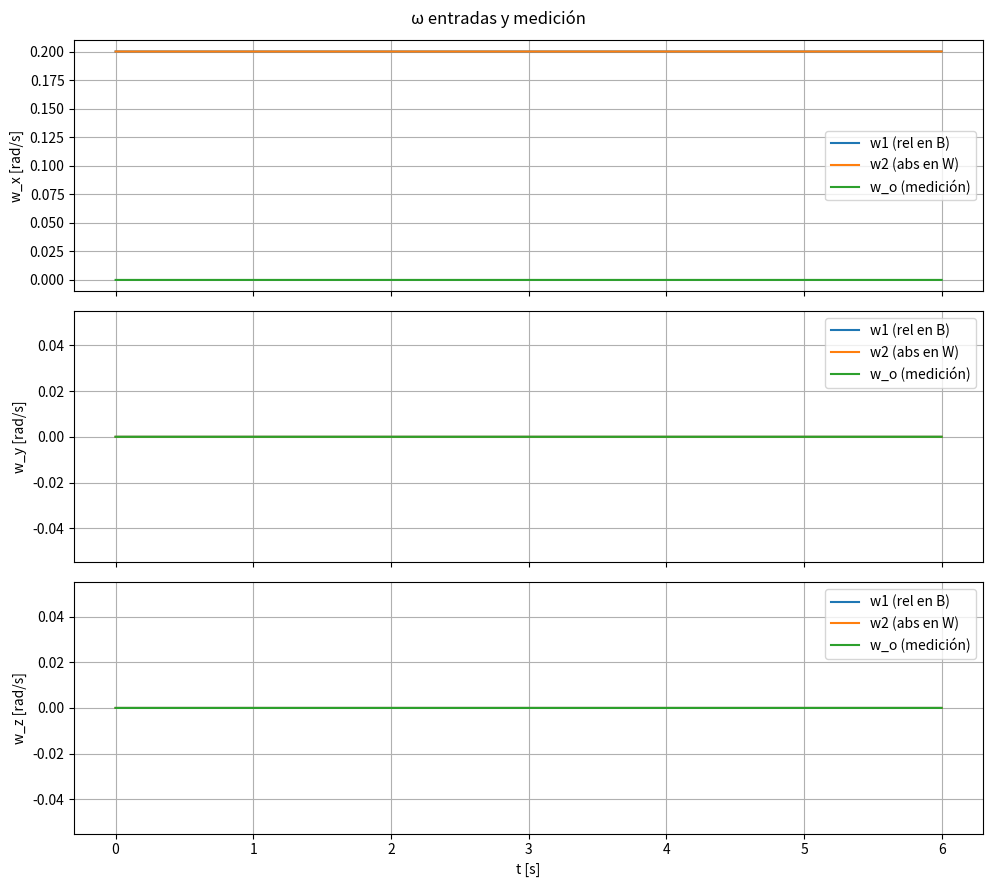
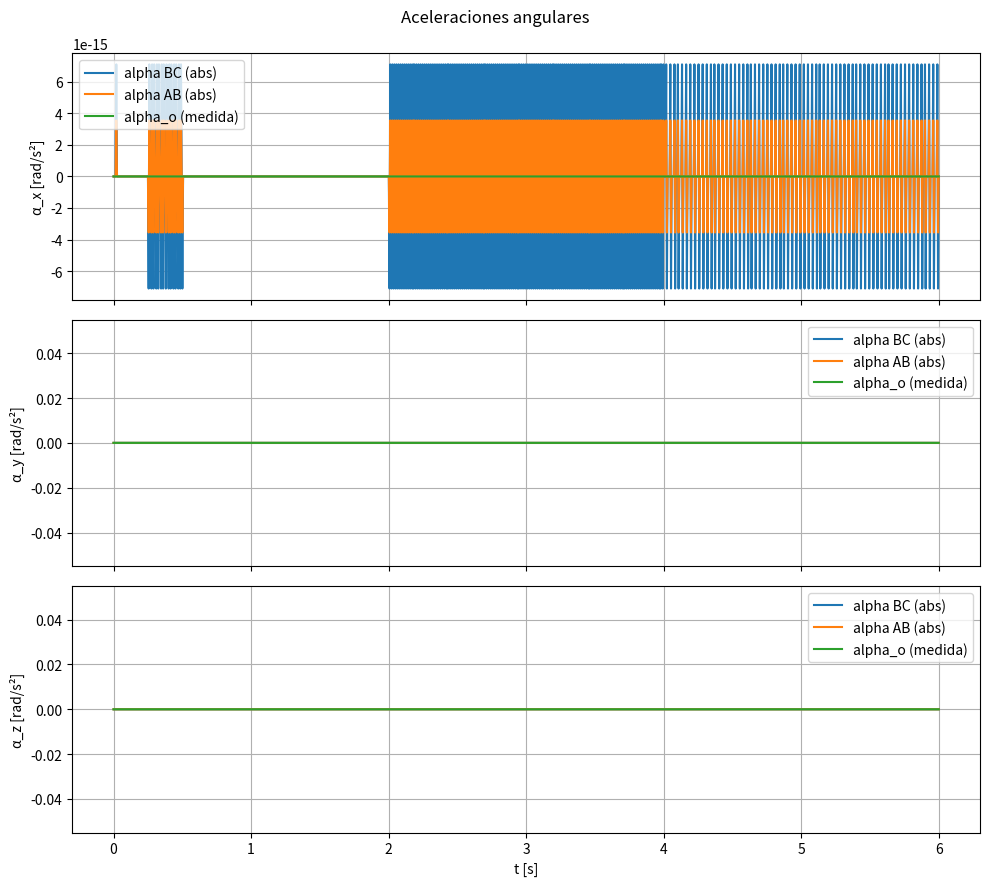
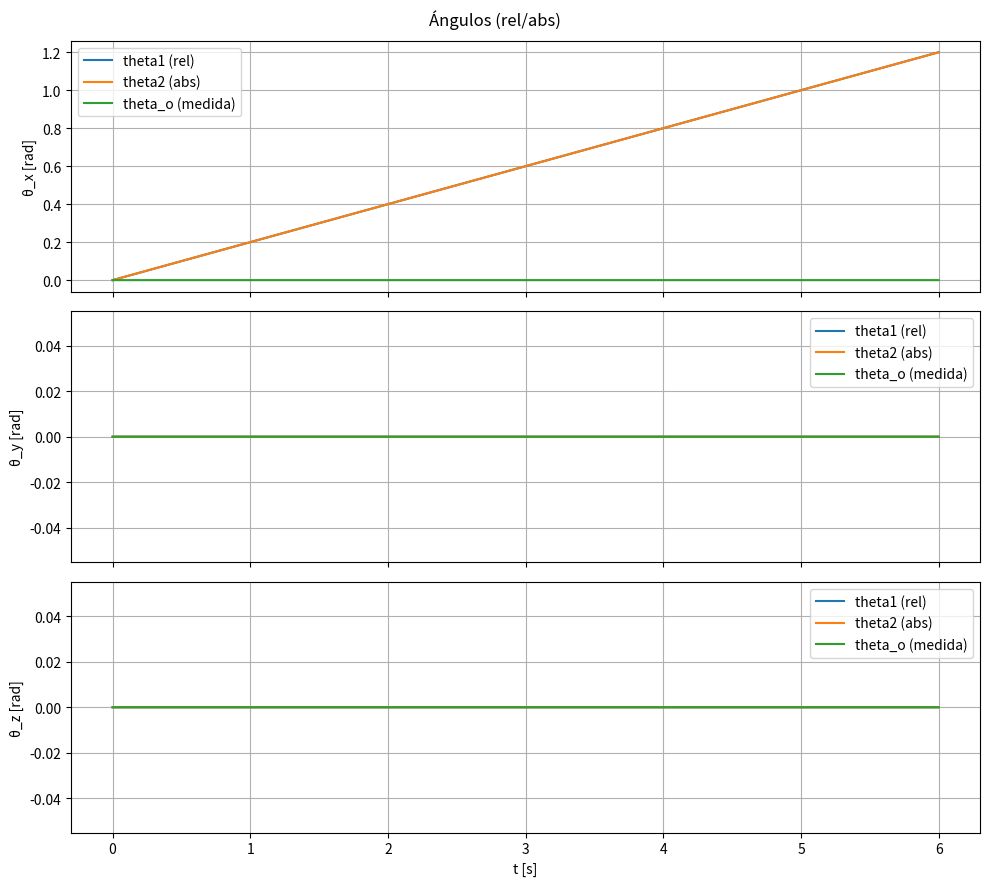
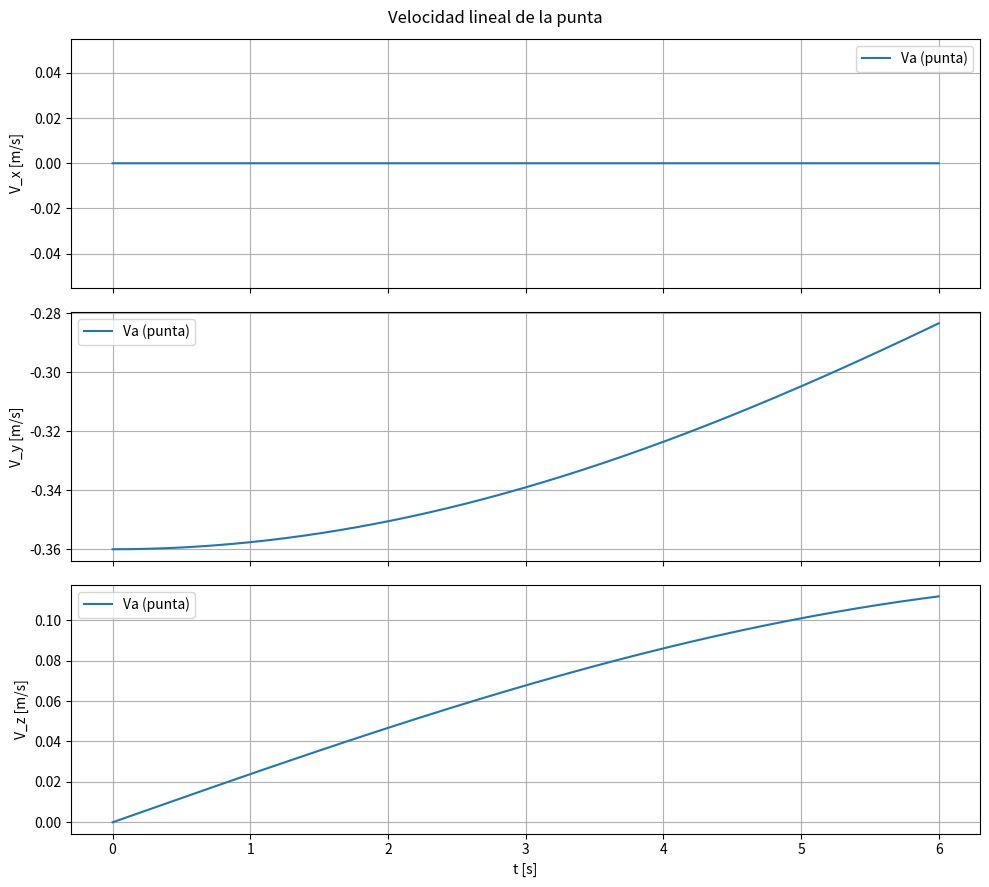
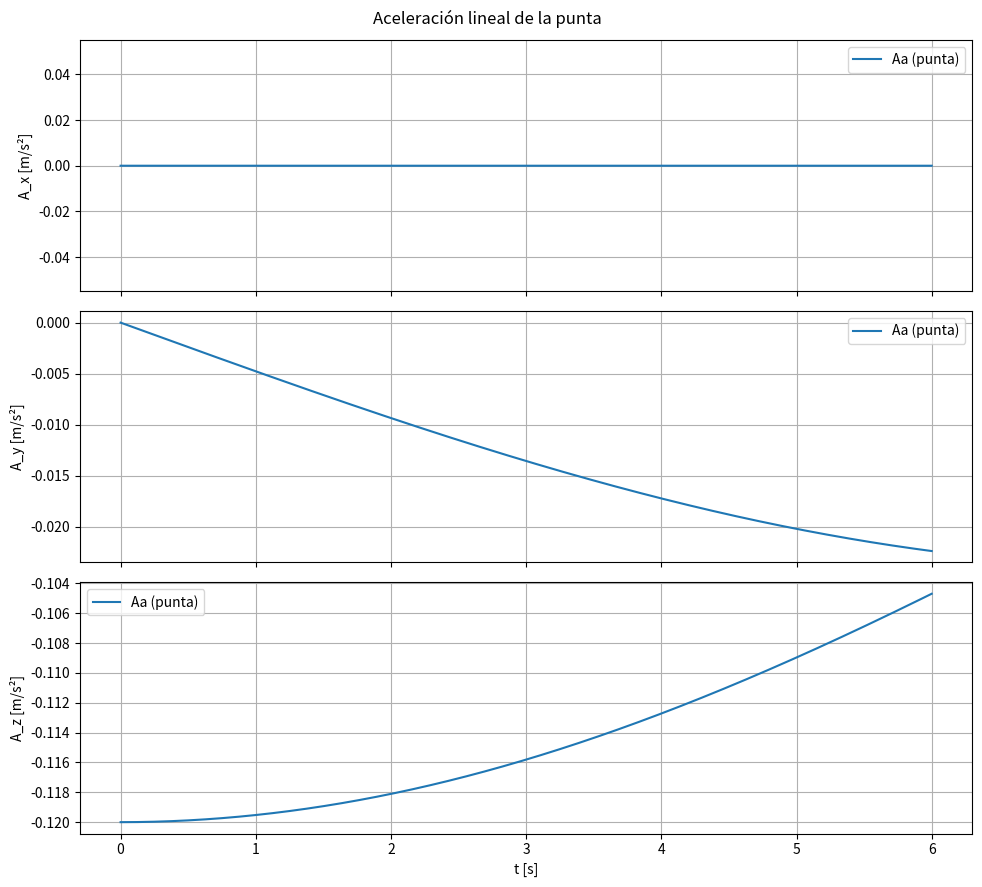
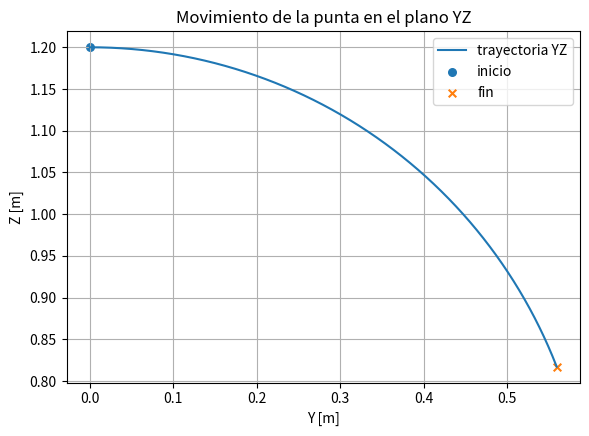
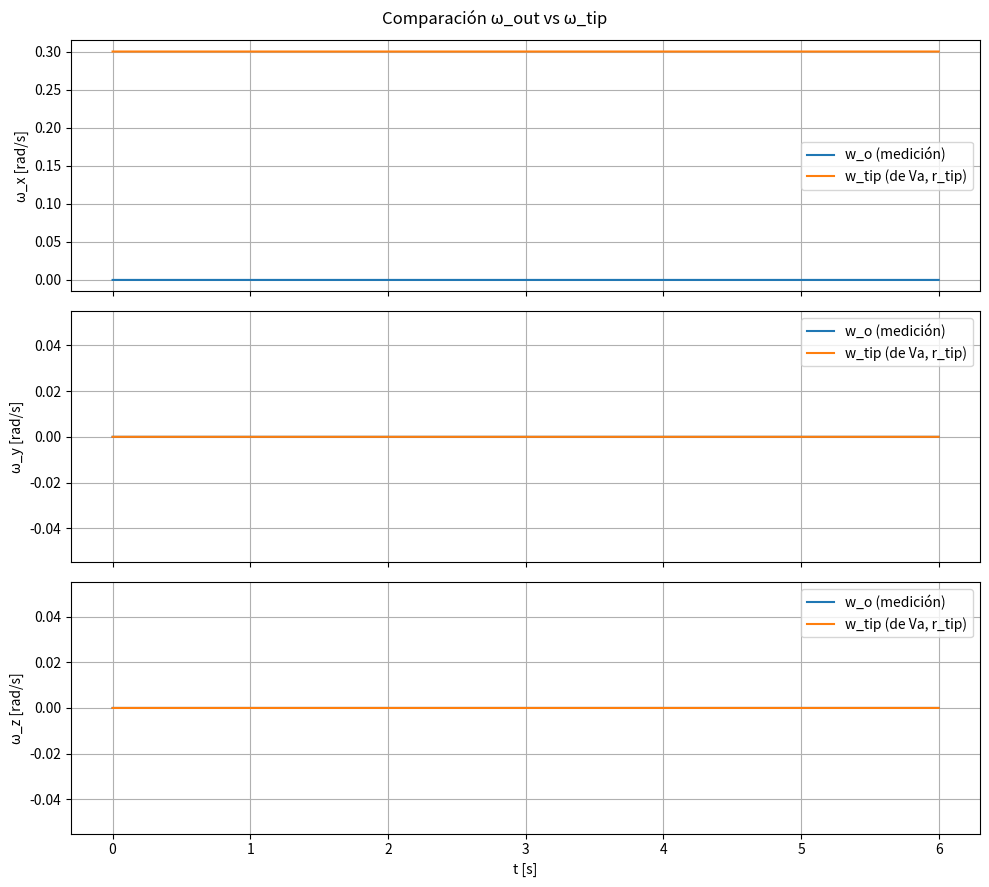

Python code for these plots, in order:
# Full executable demo with the Analisis class (no static methods) and synthetic data.
import numpy as np
import matplotlib.pyplot as plt

class Analisis:
    """
    t           : (N,) tiempos
    w1          : (N,3)  ω del motor en C, RELATIVA al marco de B (B-frame)
    w2          : (N,3)  ω del motor en B, ABSOLUTA en mundo (W-frame)
    w_o         : (N,3)  ω medida en la punta (solo para comparar)
    theta_init1 : (3,)   ángulo inicial RELATIVO de BC respecto a B
    theta_init2 : (3,)   ángulo inicial ABSOLUTO de AB respecto a A
    theta_o     : (3,)   ángulo inicial de la medición externa (opcional)
    L1, L2      : escalares, longitudes de BC y AB, respectivamente
    """
    def __init__(self,t,w1,w2,w_o,theta_init1,theta_init2,theta_o, L1,L2):
        self.t = t
        self.w1 = w1      # (N,3) RELATIVA (en marco B)
        self.w2 = w2      # (N,3) ABSOLUTA (en mundo)
        self.w_o = w_o    # (N,3) medición externa (comparación)
        self.theta_init1 = theta_init1  # (3,) relativo
        self.theta_init2 = theta_init2  # (3,) absoluto
        self.theta_o     = theta_o      # (3,) (opcional)
        self.L1 = L1     # |BC|
        self.L2 = L2     # |AB|

        # resultados
        self.alpha1 = self.alpha2 = self.alpha_o = None
        self.theta1_rel = self.theta2_abs = self.theta_out = None
        self.r_BC_W = self.r_AB_W = None   # r1=BC en mundo, r2=AB en mundo
        self.RB = None                      # ^W R_B (matrices)
        self.w1_abs = None                  # ω de BC ABSOLUTA en mundo

    # -------- utilidades internas (métodos de instancia) --------
    def _R_zyx(self, phi, th, psi):
        cφ, sφ = np.cos(phi), np.sin(phi)
        cθ, sθ = np.cos(th),  np.sin(th)
        cψ, sψ = np.cos(psi), np.sin(psi)
        Rz = np.array([[cψ,-sψ,0],[sψ,cψ,0],[0,0,1]])
        Ry = np.array([[cθ,0,sθ],[0,1,0],[-sθ,0,cθ]])
        Rx = np.array([[1,0,0],[0,cφ,-sφ],[0,sφ,cφ]])
        return Rz @ Ry @ Rx   # ^W R (para los ángulos dados)

    def _cumtrapz_vec(self, y, x):
        # integral acumulada por trapecios (solo NumPy)
        dt   = np.diff(x)                       # (N-1,)
        mid  = 0.5 * (y[1:] + y[:-1])           # (N-1,3)
        out  = np.zeros_like(y)
        out[1:] = np.cumsum(mid * dt[:,None], axis=0)
        return out

    # ---------------- derivar e integrar ----------------
    def variables_of_motion_operator(self, w, t, theta_init):
        alpha = np.gradient(w, t, axis=0)            # (N,3)
        theta = self._cumtrapz_vec(w, t) + np.asarray(theta_init, float).reshape(1,3)
        return alpha, theta

    # vector barra alineada a +Z rotada por Euler ZYX (devuelve (N,3))
    def radius_operator(self, L, angle):
        phi = angle[:,0]; th = angle[:,1]; psi = angle[:,2]
        cφ, sφ = np.cos(phi), np.sin(phi)
        cθ, sθ = np.cos(th),  np.sin(th)
        cψ, sψ = np.cos(psi), np.sin(psi)
        x = L * (cψ*sθ*cφ - sψ*sφ)
        y = L * (sψ*sθ*cφ + cψ*sφ)
        z = L * (cθ * cφ)
        return np.column_stack([x,y,z])

    # ---------- estado (orientaciones, radios y ω absolutas) ----------
    def state_of_motion(self):
        # Eslabón AB (motor en B): ω2 es ABSOLUTA -> θ2_abs directamente
        self.alpha2, self.theta2_abs = self.variables_of_motion_operator(self.w2, self.t, self.theta_init2)

        # Matrices de rotación de B a mundo en cada instante
        N = self.t.size
        self.RB = np.empty((N,3,3))
        for i in range(N):
            phi, th, psi = self.theta2_abs[i]
            self.RB[i] = self._R_zyx(phi, th, psi)  # ^W R_B(i)

        # Eslabón BC (motor en C): ω1 es RELATIVA en marco B -> θ1_rel
        self.alpha1, self.theta1_rel = self.variables_of_motion_operator(self.w1, self.t, self.theta_init1)

        # Radios:
        self.r_AB_W = self.radius_operator(self.L2, self.theta2_abs)         # (N,3) AB en mundo
        r_BC_local  = self.radius_operator(self.L1, self.theta1_rel)         # (N,3) BC en marco B
        self.r_BC_W = np.einsum('nij,nj->ni', self.RB, r_BC_local)           # (N,3) BC en mundo

        # ω absolutas del segundo eslabón:
        w1_rel_W = np.einsum('nij,nj->ni', self.RB, self.w1)                 # (N,3)
        self.w1_abs = self.w2 + w1_rel_W
        self.alpha1 = np.gradient(self.w1_abs, self.t, axis=0)

        # Señal externa para comparar (no interviene en cinemática)
        self.alpha_o, self.theta_out = self.variables_of_motion_operator(self.w_o, self.t, self.theta_o)

        return (self.alpha1, self.theta1_rel, self.r_BC_W), (self.alpha2, self.theta2_abs, self.r_AB_W), (self.alpha_o, self.theta_out)

    # ---------------- posiciones y cinemática ----------------
    def tip_position(self):
        if self.r_BC_W is None or self.r_AB_W is None:
            self.state_of_motion()
        return self.r_AB_W + self.r_BC_W  # (N,3) posición C respecto a A (en mundo)

    def kinematic_single(self, w, alpha, r):
        V = np.cross(w, r)
        A = np.cross(alpha, r) + np.cross(w, np.cross(w, r))
        return V, A

    # Velocidad y aceleración de la punta C
    def kinematic_general(self):
        if self.r_BC_W is None or self.r_AB_W is None:
            self.state_of_motion()
        V_B,  A_B  = self.kinematic_single(self.w2,     self.alpha2, self.r_AB_W)
        V_Cb, A_Cb = self.kinematic_single(self.w1_abs, self.alpha1, self.r_BC_W)
        Va = V_B + V_Cb
        Aa = A_B + A_Cb
        return Va, Aa

    # ---------- estimación geométrica de ω en la punta ----------
    def w_tip_from_Va(self, V, r):
        denom = np.sum(r*r, axis=1, keepdims=True) + 1e-12
        return np.cross(r, V) / denom

    # ---------------- gráficos ----------------
    def graf(self):
        self.state_of_motion()
        Va, Aa = self.kinematic_general()
        t = self.t
        ejes = ['x', 'y', 'z']

        # 1) ω entradas y medición
        fig, axs = plt.subplots(3,1,figsize=(10,9),sharex=True)
        for i, ax in enumerate(axs):
            ax.plot(t, self.w1[:,i], label='w1 (rel en B)')
            ax.plot(t, self.w2[:,i], label='w2 (abs en W)')
            ax.plot(t, self.w_o[:,i], label='w_o (medición)')
            ax.set_ylabel(f'w_{ejes[i]} [rad/s]'); ax.grid(True); ax.legend()
        axs[-1].set_xlabel('t [s]'); fig.suptitle('ω entradas y medición'); plt.tight_layout(); plt.show()

        # 2a) alphas
        fig, axs = plt.subplots(3,1,figsize=(10,9),sharex=True)
        for i, ax in enumerate(axs):
            ax.plot(t, self.alpha1[:,i], label='alpha BC (abs)')
            ax.plot(t, self.alpha2[:,i], label='alpha AB (abs)')
            ax.plot(t, self.alpha_o[:,i], label='alpha_o (medida)')
            ax.set_ylabel(f'α_{ejes[i]} [rad/s²]'); ax.grid(True); ax.legend()
        axs[-1].set_xlabel('t [s]'); fig.suptitle('Aceleraciones angulares'); plt.tight_layout(); plt.show()

        # 2b) thetas
        fig, axs = plt.subplots(3,1,figsize=(10,9),sharex=True)
        for i, ax in enumerate(axs):
            ax.plot(t, self.theta1_rel[:,i], label='theta1 (rel)')
            ax.plot(t, self.theta2_abs[:,i], label='theta2 (abs)')
            ax.plot(t, self.theta_out[:,i], label='theta_o (medida)')
            ax.set_ylabel(f'θ_{ejes[i]} [rad]'); ax.grid(True); ax.legend()
        axs[-1].set_xlabel('t [s]'); fig.suptitle('Ángulos (rel/abs)'); plt.tight_layout(); plt.show()

        # 3a) Va por eje
        fig, axs = plt.subplots(3,1,figsize=(10,9),sharex=True)
        for i, ax in enumerate(axs):
            ax.plot(t, Va[:,i], label='Va (punta)')
            ax.set_ylabel(f'V_{ejes[i]} [m/s]'); ax.grid(True); ax.legend()
        axs[-1].set_xlabel('t [s]'); fig.suptitle('Velocidad lineal de la punta'); plt.tight_layout(); plt.show()

        # 3b) Aa por eje
        fig, axs = plt.subplots(3,1,figsize=(10,9),sharex=True)
        for i, ax in enumerate(axs):
            ax.plot(t, Aa[:,i], label='Aa (punta)')
            ax.set_ylabel(f'A_{ejes[i]} [m/s²]'); ax.grid(True); ax.legend()
        axs[-1].set_xlabel('t [s]'); fig.suptitle('Aceleración lineal de la punta'); plt.tight_layout(); plt.show()

        # 4) Trayectoria de la punta en el plano YZ
        r_tip = self.tip_position()
        y, z = r_tip[:,1], r_tip[:,2]
        fig, ax = plt.subplots(1,1,figsize=(6,6))
        ax.plot(y, z, label='trayectoria YZ')
        ax.scatter(y[0],  z[0],  s=30, marker='o', label='inicio')
        ax.scatter(y[-1], z[-1], s=30, marker='x', label='fin')
        ax.set_xlabel('Y [m]'); ax.set_ylabel('Z [m]')
        ax.set_aspect('equal', 'box'); ax.grid(True); ax.legend()
        ax.set_title('Movimiento de la punta en el plano YZ')
        plt.tight_layout(); plt.show()

        # 5) Comparación: w_o (medida) vs ω_tip (geométrica desde Va y r_tip)
        w_tip = self.w_tip_from_Va(Va, r_tip)
        fig, axs = plt.subplots(3,1,figsize=(10,9),sharex=True)
        for i, ax in enumerate(axs):
            ax.plot(t, self.w_o[:,i], label='w_o (medición)')
            ax.plot(t, w_tip[:,i],   label='w_tip (de Va, r_tip)')
            ax.set_ylabel(f'ω_{ejes[i]} [rad/s]'); ax.grid(True); ax.legend()
        axs[-1].set_xlabel('t [s]'); fig.suptitle('Comparación ω_out vs ω_tip'); plt.tight_layout(); plt.show()


# =================== DEMO / EJECUCIÓN ===================
# Datos sintéticos
N = 1200
t = np.linspace(0, 6, N)

# w2: ω del eslabón AB (absoluta en mundo). Predominantemente plano (z), con leves x,y.
w2 = np.zeros((N,3))
#w2[:,2] = 0.6 + 0.3*np.sin(0.7*t)         # z
w2[:,0] = 0.2     # x
#w2[:,1] = 0.05*np.cos(0.4*t - 0.2)        # y

# w1: ω del eslabón BC (RELATIVA a B). Principalmente z en el marco de B.
w1 = np.zeros((N,3))
#w1[:,2] = 1.2 + 0.2*np.sin(1.3*t + 0.3)   # z
w1[:,0] = 0.2              # x
#w1[:,1] = 0.02*np.cos(0.9*t)              # y

# Señal externa w_o: colocamos una versión "medida" basada en la ω estimada de la punta + ruido
# Inicialmente cero; luego la reemplazamos tras construir el objeto.
w_o = np.zeros_like(w1)

# Longitudes y ángulos iniciales
L2 = 0.6   # |AB|
L1 = 0.6   # |BC|
theta_init2 = np.array([0.0, 0.0, 0.0])   # AB
theta_init1 = np.array([0.0, 0.0, 0.0])   # BC (relativo)
theta_o     = np.array([0.0, 0.0, 0.0])   # medición

# Crear analizador
an = Analisis(t, w1, w2, w_o, theta_init1, theta_init2, theta_o, L1, L2)

# Primera pasada: calcular estados y w_tip para generar una "medición" sintética realista
an.state_of_motion()
Va, Aa = an.kinematic_general()
r_tip = an.tip_position()
w_tip = an.w_tip_from_Va(Va, r_tip)


# Actualizar señales derivadas de la medición
an.alpha_o, an.theta_out = an.variables_of_motion_operator(an.w_o, t, theta_o)

# Gráficas completas
an.graf()
